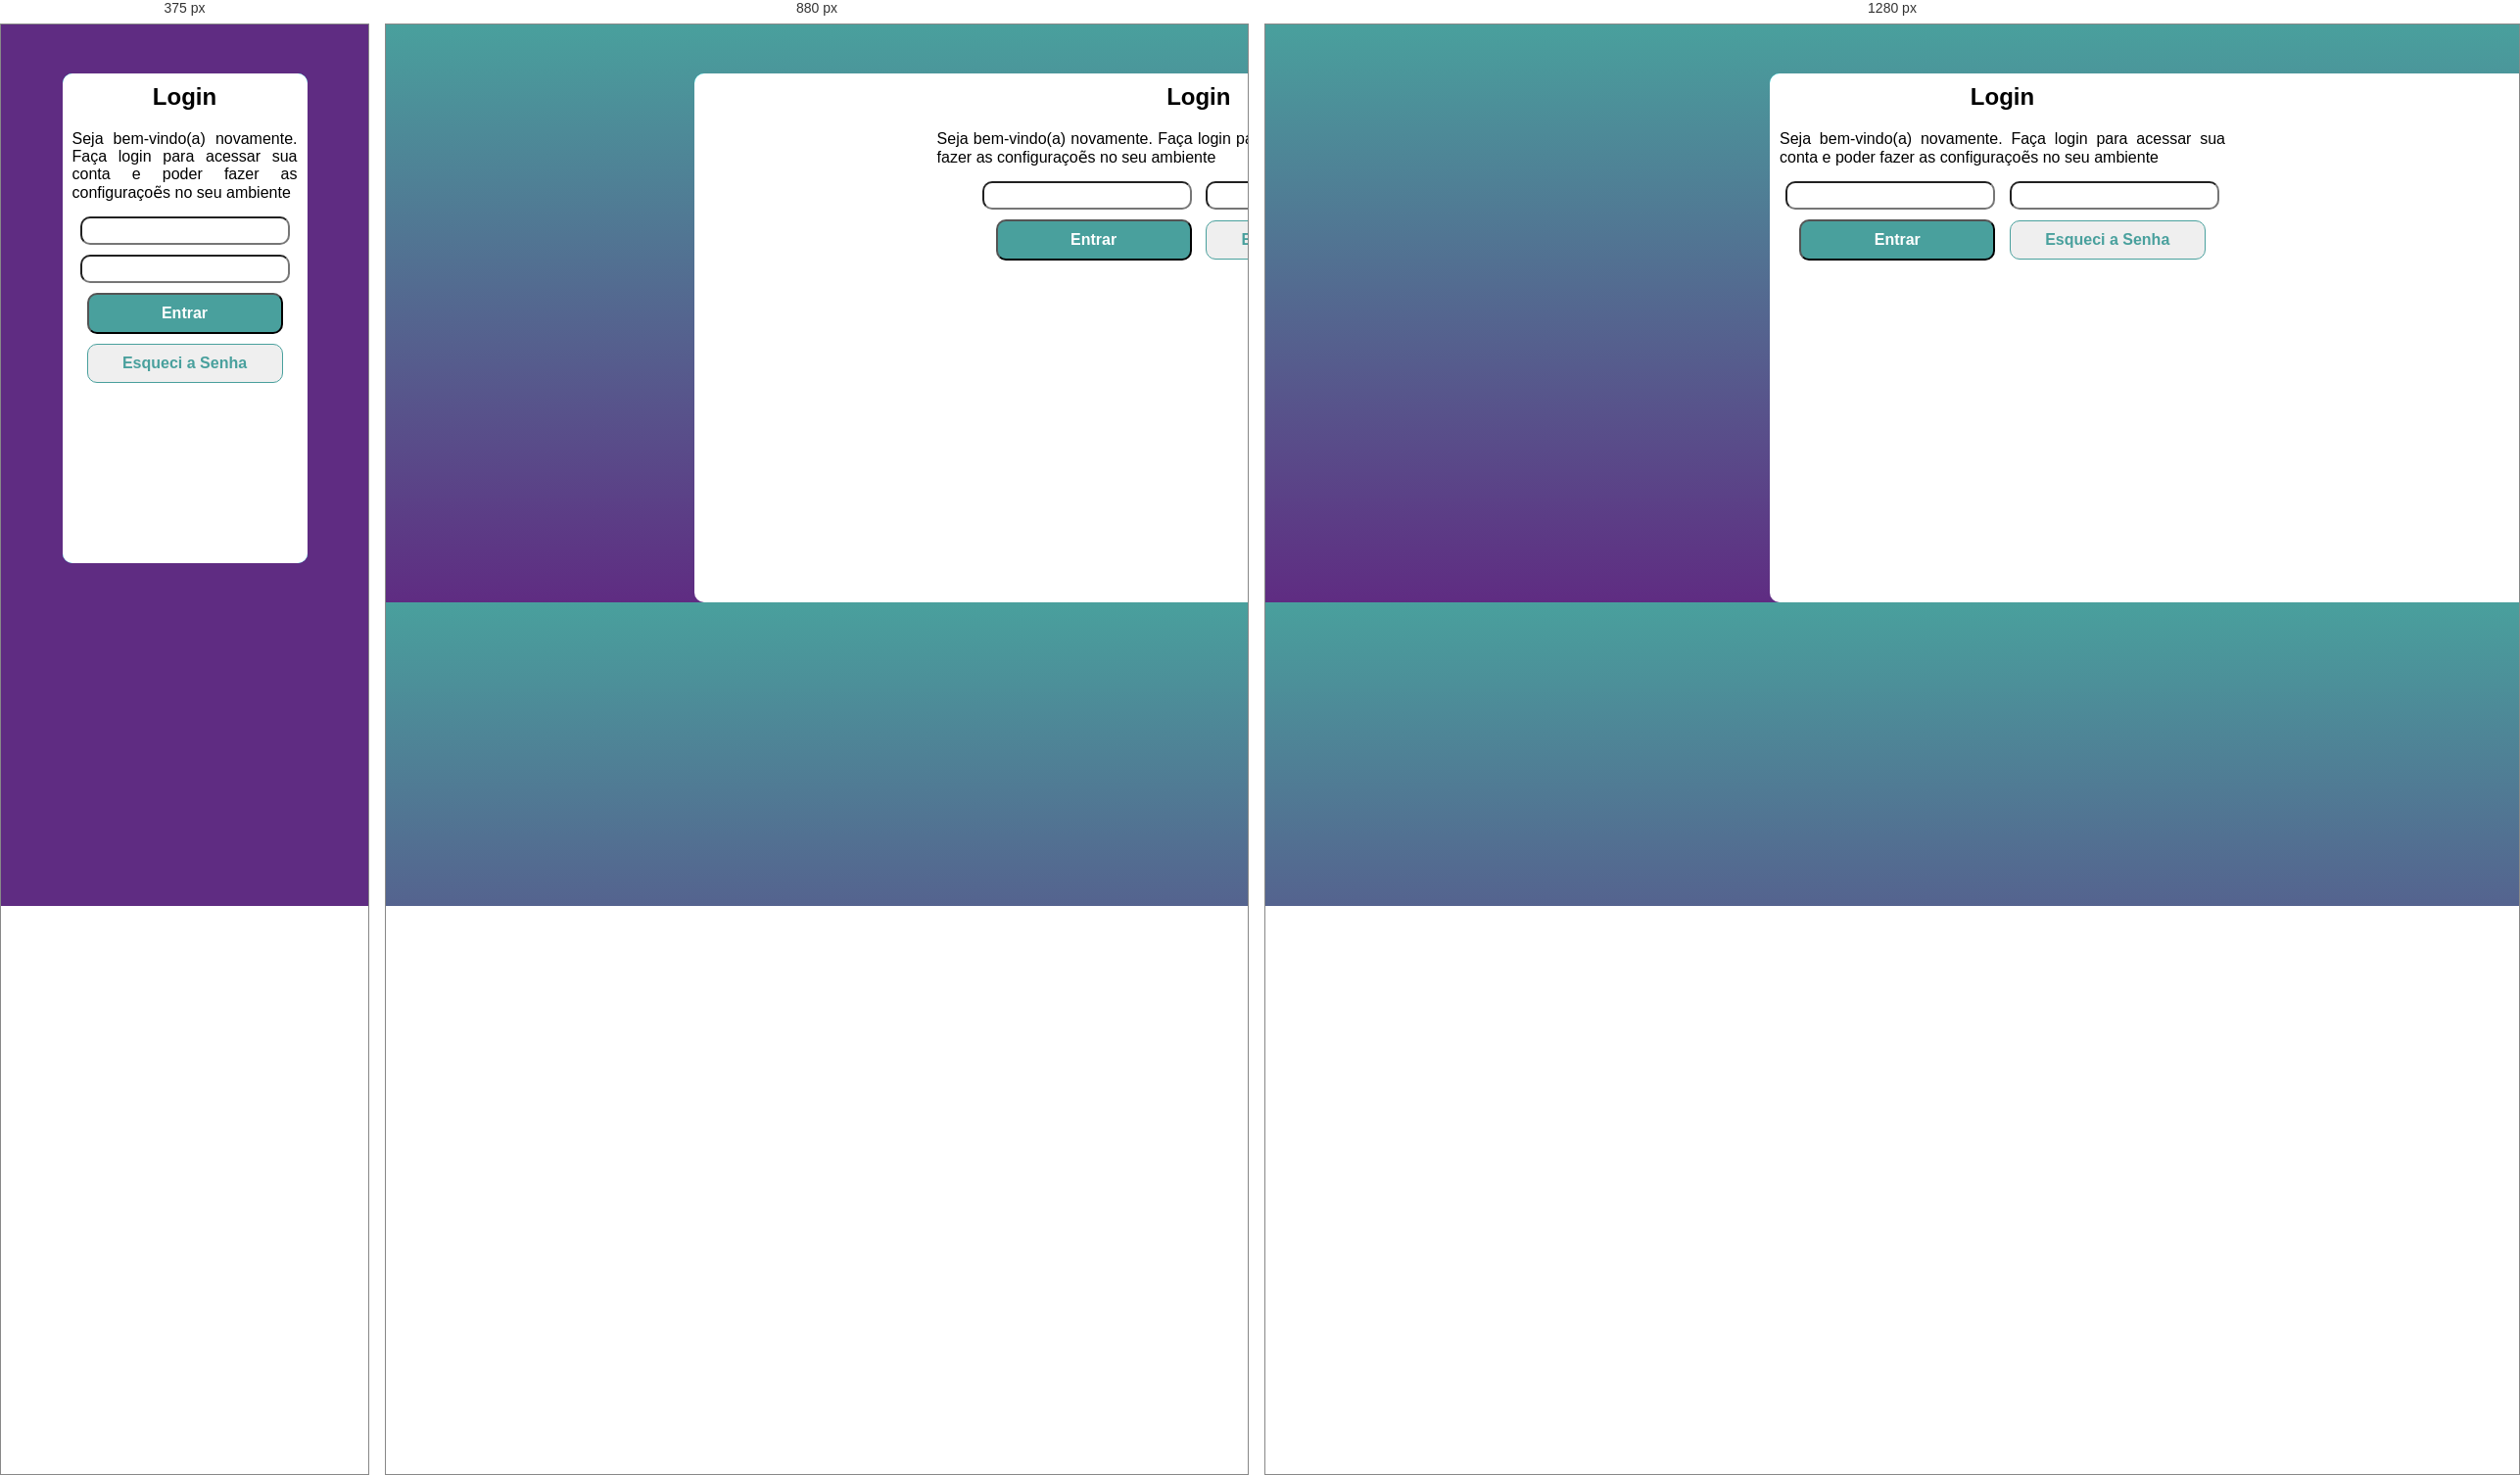
Rendered at 375 px, 880 px and 1280 px, left to right.

<!-- file: index.html -->
<!DOCTYPE html>
<html lang="pt-br">
<head>
    <meta charset="UTF-8">
    <meta http-equiv="X-UA-Compatible" content="IE=edge">
    <meta name="viewport" content="width=device-width, initial-scale=1.0">
    <title>Projeto Login</title>
    <link rel="stylesheet" href="estilos/style.css">
    <link rel="stylesheet" href="estilos/media-query.css" media="all">
    <link rel="stylesheet" href="https://fonts.googleapis.com/css2?family=Material+Symbols+Outlined:opsz,wght,FILL,GRAD@48,400,0,0" />
</head>
<body>

    <main>
        <section id="login">
            <div id="imagem">
                
            </div>
            <div id="formulario">
                <h1>Login</h1>
                <p>Seja bem-vindo(a) novamente. Faça login para acessar sua conta e poder fazer as configuraçoẽs no seu ambiente</p>
                <form >
                    <input type="email" name="email" id="iemail">
                    <input type="password" name="senha" id="isenha">
                    
                    <input class="entrar" type="submit" value="Entrar">
                    <input class="esqueci" type="submit" value="Esqueci a Senha">
                    
                </form>

            </div>

        </section>
    </main>
    
</body>
</html>

/* @media block from media-query.css */
@media screen and (min-width: 768px) and (max-width: 992px) {

body{
    background-image: linear-gradient(to bottom, #49a09d, #5f2c82);
}

section#login{
    width: 90vw;
    height: 60vh;
}
section#login > div#imagem{
    float: left;
    width: 30%;
    height: 100%;
}

section#login > div#formulario{
    float: right;
    width: 70%;
    height: 100%;
}
    
}

/* @media block from media-query.css */
@media screen and (min-width: 992px) {

body{
    background-image: linear-gradient(to bottom, #49a09d, #5f2c82);
}

section#login{
    width: 950px;
    height: 60vh;
}

section#login > div#imagem{
    float: right;
    width: 50%;
    height: 100%;
}

section#login > div#formulario{
    float: left;
    width: 50%;
    
}
    
}